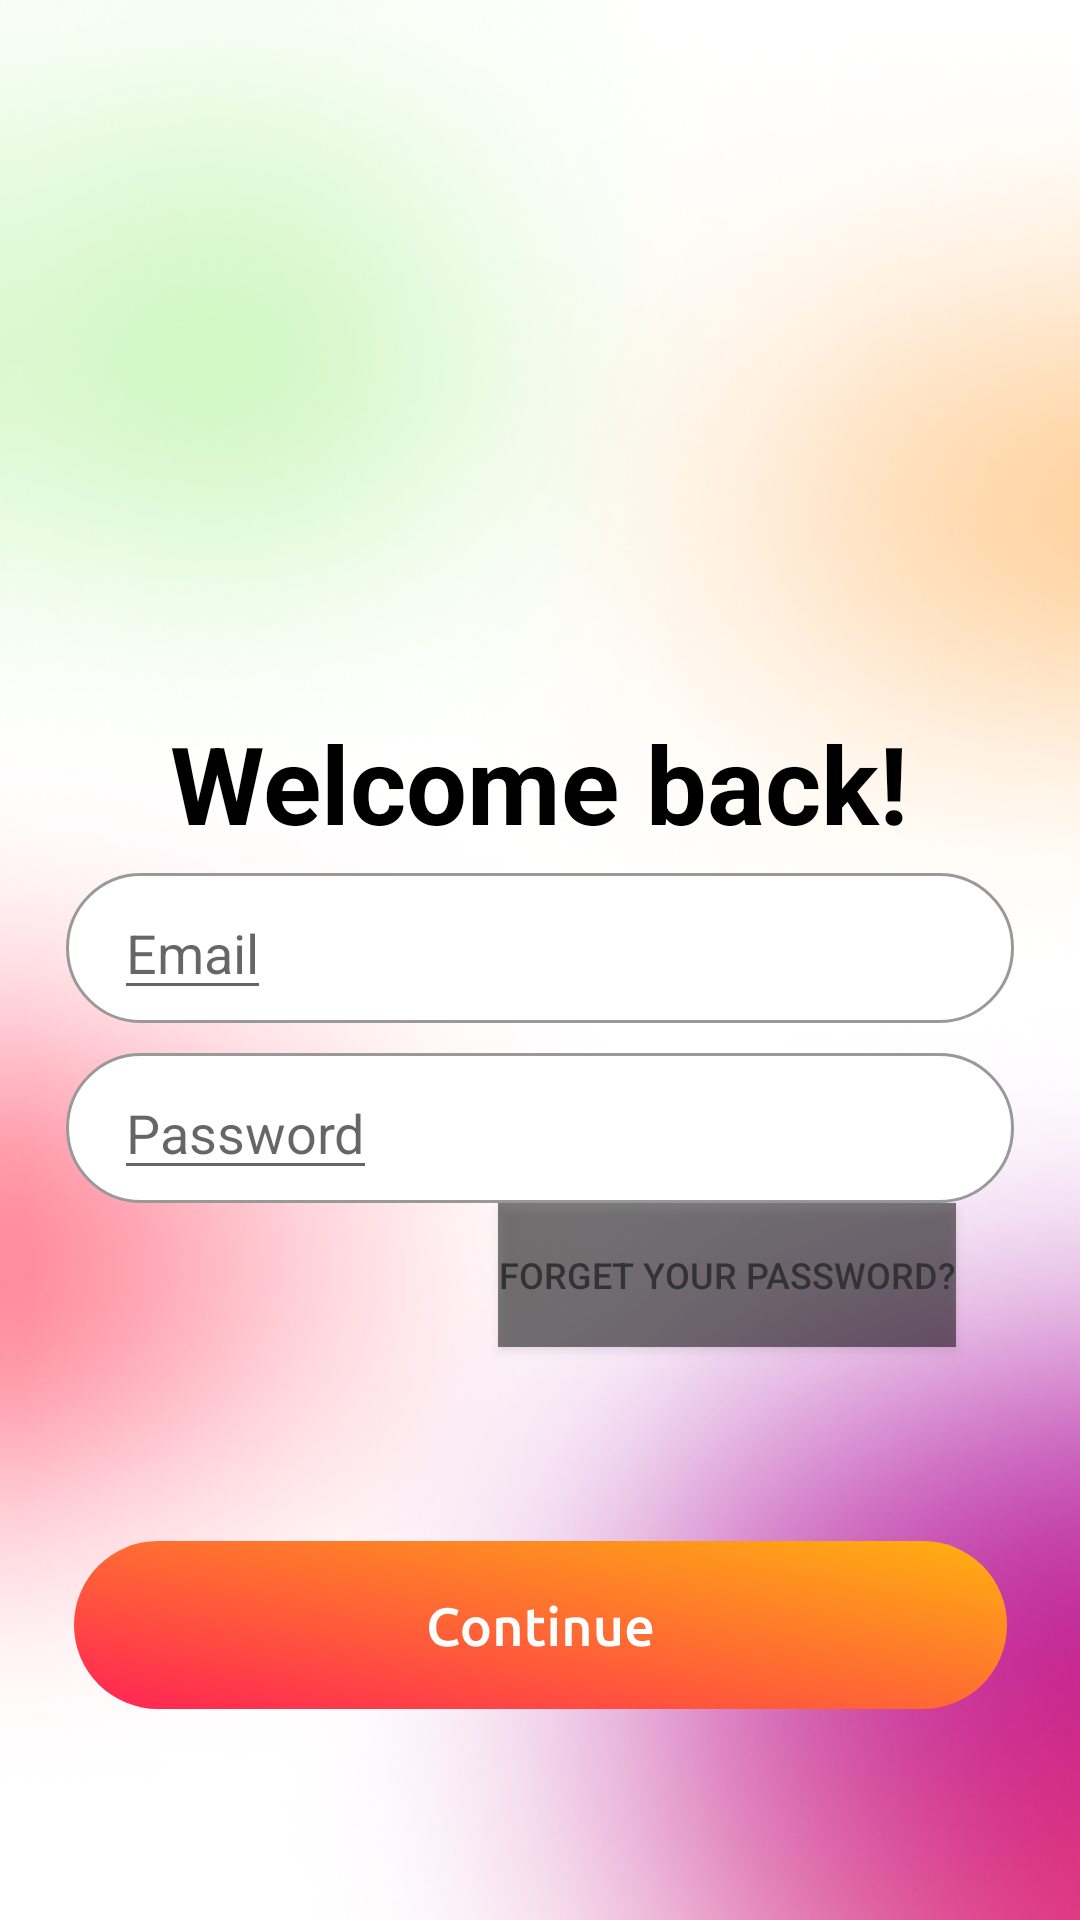

Android layout source for this screen:
<!-- AndroidManifest.xml: application theme Theme.DatingApp -->
<!-- res/layout/activity_login.xml -->
<?xml version="1.0" encoding="utf-8"?>
<androidx.constraintlayout.widget.ConstraintLayout xmlns:android="http://schemas.android.com/apk/res/android"
    xmlns:app="http://schemas.android.com/apk/res-auto"
    xmlns:tools="http://schemas.android.com/tools"
    android:layout_width="match_parent"
    android:layout_height="match_parent"
    tools:context=".LoginActivity"
    android:background="@drawable/ic_bgcolor">
    <ImageButton
        android:id="@+id/backbtn"
        android:layout_width="wrap_content"
        android:layout_height="wrap_content"
        android:layout_marginLeft="16dp"
        android:layout_marginTop="60dp"
        android:background="@null"
        android:src="@drawable/ic_backbutton"
        app:layout_constraintBottom_toBottomOf="parent"
        app:layout_constraintStart_toStartOf="parent"
        app:layout_constraintTop_toTopOf="parent"
        app:layout_constraintVertical_bias="0.0">
    </ImageButton>
    <ImageButton
        android:id="@+id/btncontinue"
        android:layout_width="wrap_content"
        android:layout_height="wrap_content"
        android:layout_alignParentLeft="true"
        android:layout_alignParentTop="true"
        android:background="#00000000"
        android:elevation="10dp"
        android:src="@drawable/ic_btn"
        app:layout_constraintBottom_toBottomOf="parent"
        app:layout_constraintEnd_toEndOf="parent"
        app:layout_constraintStart_toStartOf="parent"
        app:layout_constraintTop_toTopOf="parent"
        app:layout_constraintVertical_bias="0.9"
        tools:ignore="MissingConstraints" />

        <ImageView
        android:id="@+id/email"
        android:layout_width="wrap_content"
        android:layout_height="wrap_content"
        android:src="@drawable/ic_input"
        app:layout_constraintBottom_toBottomOf="parent"
        app:layout_constraintEnd_toEndOf="parent"
        app:layout_constraintStart_toStartOf="parent"
        app:layout_constraintTop_toTopOf="parent"
        app:layout_constraintVertical_bias="0.493"
        tools:ignore="MissingConstraints" />

    <EditText
        android:id="@+id/emailhint"
        android:layout_width="wrap_content"
        android:layout_height="wrap_content"
        android:hint="Email"
        android:layout_marginStart="16dp"
        android:layout_marginEnd="16dp"
        android:maxLength="28"
        app:layout_constraintBottom_toBottomOf="@+id/email"
        app:layout_constraintEnd_toEndOf="@+id/email"
        app:layout_constraintHorizontal_bias="0.0"
        app:layout_constraintStart_toStartOf="@+id/email"
        app:layout_constraintTop_toTopOf="@+id/email"
        tools:ignore="MissingConstraints" />

    <ImageView
        android:id="@+id/password"
        android:layout_width="wrap_content"
        android:layout_height="wrap_content"
        android:src="@drawable/ic_input"
        android:layout_marginTop="10dp"
        app:layout_constraintBottom_toBottomOf="parent"
        app:layout_constraintEnd_toEndOf="parent"
        app:layout_constraintStart_toStartOf="parent"
        app:layout_constraintTop_toBottomOf="@+id/email"
        app:layout_constraintVertical_bias="0.0"
        tools:ignore="MissingConstraints" />

    <EditText
        android:id="@+id/passwordhint"
        android:layout_width="wrap_content"
        android:layout_height="wrap_content"
        android:layout_marginStart="16dp"
        android:layout_marginEnd="16dp"
        android:hint="Password"
        android:maxLength="28"
        android:inputType="textPassword"
        app:layout_constraintBottom_toBottomOf="@+id/password"
        app:layout_constraintEnd_toEndOf="@+id/password"
        app:layout_constraintHorizontal_bias="0.0"
        app:layout_constraintStart_toStartOf="@+id/password"
        app:layout_constraintTop_toTopOf="@+id/password"
        tools:ignore="MissingConstraints" />
    <TextView
        android:layout_width="wrap_content"
        android:layout_height="wrap_content"
        android:text="Welcome back!"
        android:textColor="@color/black"
        android:textSize="36sp"
        android:textStyle="bold"
        app:layout_constraintBottom_toBottomOf="parent"
        app:layout_constraintEnd_toEndOf="parent"
        app:layout_constraintHorizontal_bias="0.498"
        app:layout_constraintStart_toStartOf="parent"
        app:layout_constraintTop_toTopOf="parent"
        app:layout_constraintVertical_bias="0.40000002"
        tools:ignore="MissingConstraints" />

    <Button
        android:id="@+id/foget"
        android:layout_width="wrap_content"
        android:layout_height="wrap_content"
        android:background="#80000000"
        android:text="Forget your password?"
        android:textColor="#333333"
        android:textSize="12sp"
        app:layout_constraintBottom_toBottomOf="parent"
        app:layout_constraintEnd_toEndOf="parent"
        app:layout_constraintHorizontal_bias="0.8"
        app:layout_constraintStart_toStartOf="parent"
        app:layout_constraintTop_toBottomOf="@+id/password"
        app:layout_constraintVertical_bias="0.0" />
</androidx.constraintlayout.widget.ConstraintLayout>
<!-- resources referenced by this layout -->
<resources>
  <!-- drawable ic_bgcolor: png bitmap (drawable, 235396 bytes) -->
  <!-- drawable ic_btn: vector/xml drawable (drawable, 7096 chars, omitted) -->
  <!-- drawable ic_input (drawable) -->
  <vector xmlns:android="http://schemas.android.com/apk/res/android"
      android:width="316dp"
      android:height="50dp"
      android:viewportWidth="316"
      android:viewportHeight="50">
    <path
        android:strokeWidth="1"
        android:pathData="M25,0.5L291,0.5A24.5,24.5 0,0 1,315.5 25L315.5,25A24.5,24.5 0,0 1,291 49.5L25,49.5A24.5,24.5 0,0 1,0.5 25L0.5,25A24.5,24.5 0,0 1,25 0.5z"
        android:fillColor="#ffffff"
        android:strokeColor="#999999"/>
  </vector>
  <style name="Theme.DatingApp" parent="Theme.MaterialComponents.DayNight.NoActionBar">
          
  
          <item name="colorPrimary">@color/purple_500</item>
          <item name="colorPrimaryVariant">@color/purple_700</item>
          <item name="colorOnPrimary">@color/white</item>
          
          <item name="colorSecondary">@color/teal_200</item>
          <item name="colorSecondaryVariant">@color/teal_700</item>
          <item name="colorOnSecondary">@color/black</item>
          
          <item name="android:statusBarColor" tools:targetApi="l">?attr/colorPrimaryVariant</item>
          
      </style>
  <!-- not gathered from this repository: default colours our renderer supplied (Android Studio template values) -->
  <color name="purple_500">#FF6200EE</color>
  <color name="purple_700">#FF3700B3</color>
  <color name="teal_200">#FF03DAC5</color>
  <color name="teal_700">#FF018786</color>
  <color name="black">#FF000000</color>
  <color name="white">#FFFFFFFF</color>
</resources>
